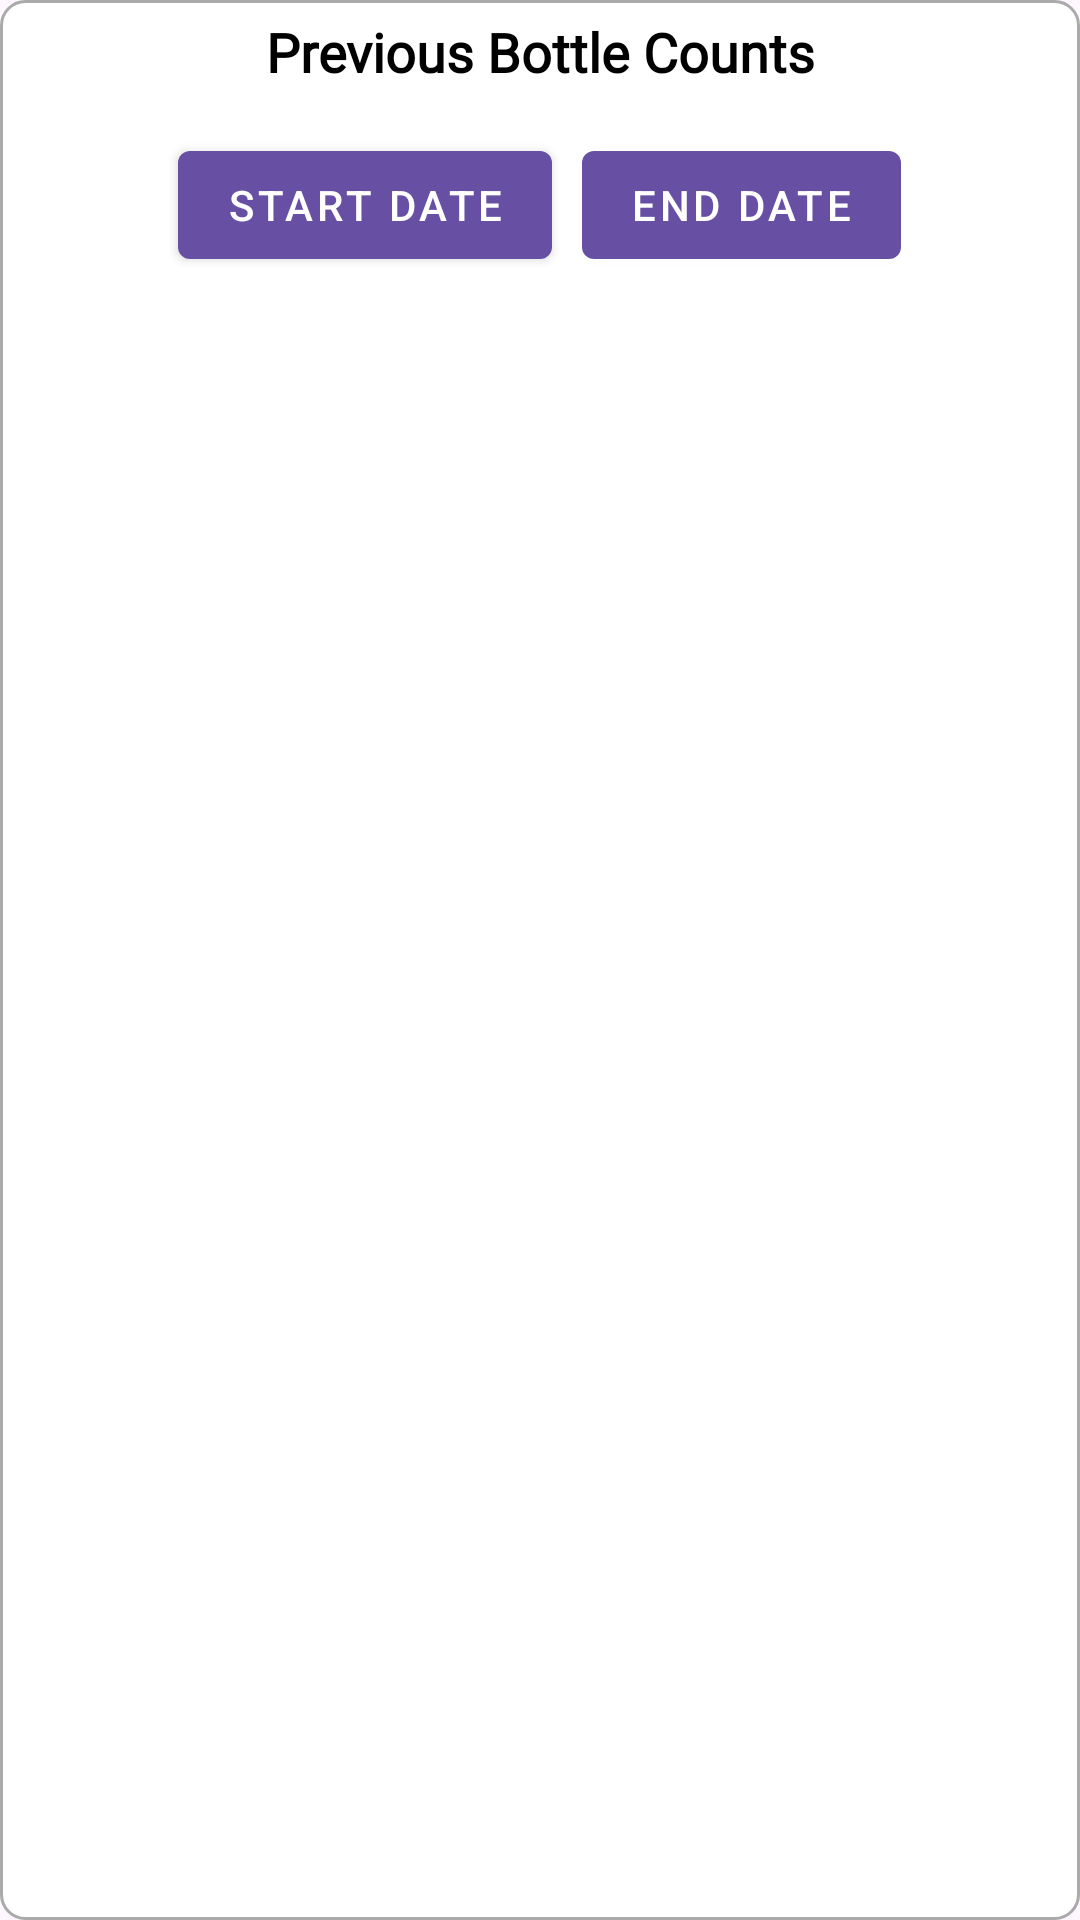

Android layout source for this screen:
<!-- AndroidManifest.xml: application theme Theme.HillWater -->
<!-- res/layout/fragment_data.xml -->
<?xml version="1.0" encoding="utf-8"?>
<androidx.constraintlayout.widget.ConstraintLayout
    xmlns:android="http://schemas.android.com/apk/res/android"
    xmlns:tools="http://schemas.android.com/tools"
    android:layout_width="match_parent"
    android:layout_height="match_parent"
    xmlns:app="http://schemas.android.com/apk/res-auto"
    android:background="@drawable/card"
    android:layout_marginTop="30dp"
    android:layout_marginRight="10dp"
    android:layout_marginLeft="10dp"
    android:layout_marginBottom="10dp"
    tools:context=".Fragments.DataFragment">

    <TextView
        android:layout_width="match_parent"
        android:layout_height="wrap_content"
        app:layout_constraintTop_toTopOf="parent"
        app:layout_constraintRight_toRightOf="parent"
        app:layout_constraintLeft_toLeftOf="parent"
        android:layout_marginTop="5dp"
        android:text="Previous Bottle Counts"
        android:textAlignment="center"
        android:textColor="@color/black"
        android:fontFamily="@font/alata"
        android:textStyle="bold"
        android:textSize="18sp"
        android:id="@+id/txt1" />

    <LinearLayout
        android:id="@+id/dateButtonContainer"
        android:layout_width="match_parent"
        android:layout_height="wrap_content"
        android:orientation="horizontal"
        app:layout_constraintTop_toBottomOf="@+id/txt1"
        android:layout_marginTop="15dp"
        android:gravity="center">

        <com.google.android.material.button.MaterialButton
            android:id="@+id/startDateButton"
            android:layout_width="wrap_content"
            android:layout_height="wrap_content"
            android:text="Start Date"
            android:layout_marginEnd="10dp"
            style="@style/Widget.MaterialComponents.Button"
            />

        <com.google.android.material.button.MaterialButton
            android:id="@+id/endDateButton"
            android:layout_width="wrap_content"
            android:layout_height="wrap_content"
            android:text="End Date"
            style="@style/Widget.MaterialComponents.Button"
            />
    </LinearLayout>

    <androidx.recyclerview.widget.RecyclerView
        android:id="@+id/recyclerView"
        android:layout_width="match_parent"
        android:layout_height="0dp"
        android:layout_marginTop="10dp"
        app:layout_constraintTop_toBottomOf="@+id/dateButtonContainer"
        app:layout_constraintBottom_toBottomOf="parent"
        app:layout_constraintLeft_toLeftOf="parent"
        app:layout_constraintRight_toRightOf="parent"
        android:layout_marginLeft="5dp"
        android:layout_marginRight="5dp" />

    <ImageView
        android:id="@+id/downloadIcon"
        android:layout_width="40dp"
        android:layout_height="40dp"
        android:src="@drawable/download"
        app:layout_constraintTop_toTopOf="parent"
        app:layout_constraintLeft_toLeftOf="parent"
        android:layout_marginLeft="10dp"
        android:layout_marginTop="5dp" />

</androidx.constraintlayout.widget.ConstraintLayout>
<!-- resources referenced by this layout -->
<resources>
  <color name="black">#FF000000</color>
  <!-- drawable card (drawable) -->
  <?xml version="1.0" encoding="utf-8"?>
  <selector xmlns:android="http://schemas.android.com/apk/res/android">
      <item android:state_enabled="true" android:state_focused="true">
          <shape android:shape="rectangle">
              <solid android:color="@android:color/white"/>
              <stroke android:color="@color/black" android:width="1dp"/>
              <corners android:radius="8dp"/>
          </shape>
      </item>
      <item android:state_enabled="true">
          <shape android:shape="rectangle">
              <solid android:color="@android:color/white"/>
              <stroke android:color="@android:color/darker_gray" android:width="1dp"/>
              <corners android:radius="8dp"/>
          </shape>
      </item>
  </selector>
  <style name="Theme.HillWater" parent="Base.Theme.HillWater" />
  <style name="Base.Theme.HillWater" parent="Theme.Material3.DayNight.NoActionBar">
          <item name="android:icon">@drawable/splashlogo</item>
          <item name="android:logo">@drawable/splashlogo</item>
      </style>
  <!-- drawable splashlogo: jpeg bitmap (drawable, 155673 bytes) -->
</resources>
